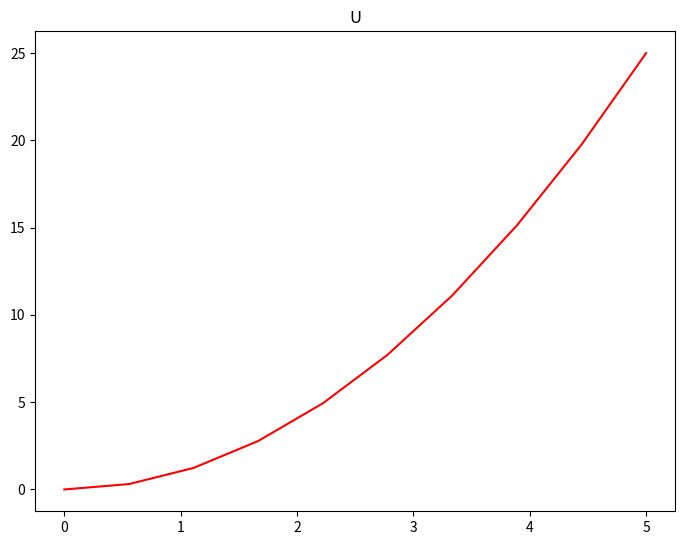

Reproduce this figure in Python.
import matplotlib.pyplot as plt
from matplotlib.pylab import *
import numpy as np


# Dados
x = np.linspace(0, 5, 10)
y = x ** 2

# Cria a figura
fig = plt.figure()


# Define a escala dos eixos
axes = fig.add_axes([0, 0, 1, 1])

# Cria o plot
axes.plot(x, y, 'r')
axes.set_title('U')
fig.show()
fig.savefig('file.png')
